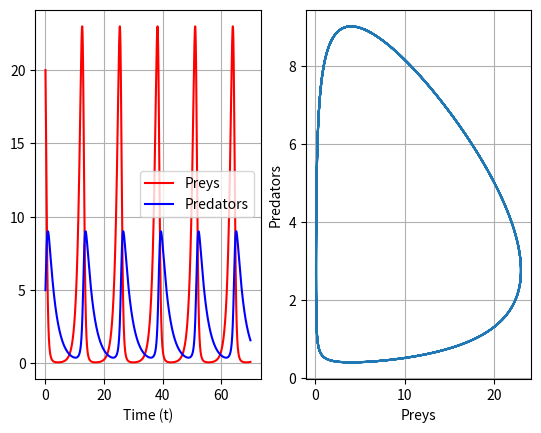

This chart was generated by the following Python code:
# -*- coding: utf-8 -*-
"""
Created on Wed Feb  2 02:56:21 2022

@author: Ratnadeep Das Choudhury
"""


import numpy as np
import matplotlib.pyplot as plt


# Details about the variables and Runge Kutta method 4 are already written in the RK4func.m file under solution by MATLAB folder.

# Defining the General Model

def LV(x,params):
    
    alpha = params['alpha']
    beta = params['beta']
    gamma = params['gamma']
    delta = params['delta']
    
    xdot = np.array([alpha*x[0] - beta*x[0]*x[1], delta*x[0]*x[1] - gamma*x[1]])
    
    return xdot



# Defining the Runge Kutta 4 Method

def RK4(f, x0, t0, tf, dt):
    
    t = np.arange(t0, tf, dt)
    nt = t.size
    
    nx = x0.size
    x = np.zeros((nx,nt))
    
    x[:,0] = x0
    
    for k in range(nt-1):
        k1 = dt*f(t[k], x[:,k]);
        k2 = dt*f(t[k] + dt/2, x[:,k] + k1/2);
        k3 = dt*f(t[k] + dt/2, x[:,k] + k2/2);
        k4 = dt*f(t[k] + dt, x[:,k] + k3);
        
        dx=(k1 + 2*k2 + 2*k3 +k4)/6
        x[:,k+1] = x[:,k] + dx;  
    
    return x, t
    

# Defining the problem

params = {"alpha": 1.1, "beta": 0.4, "gamma": 0.4, "delta": 0.1}

f= lambda t,x : LV(x, params)         # lambda is an anonymous function which can take may inputs but returns one output. Same case is with MATLAB denoted by @.
x0 = np.array([20,5])                 # initial condition    



# Solving the problem

t0 = 0                                # time unit is second
tf = 70
dt = 0.01

x, t = RK4(f, x0, t0, tf, dt)



# Plotting the Results

plt.subplot(1, 2, 1)
plt.plot(t, x[0,:], "r", label="Preys")
plt.plot(t, x[1,:], "b", label="Predators")
plt.xlabel("Time (t)")
plt.grid()
plt.legend()

plt.subplot(1, 2, 2)
plt.plot(x[0,:], x[1,:])
plt.xlabel("Preys")
plt.ylabel("Predators")
plt.grid()

plt.show()

